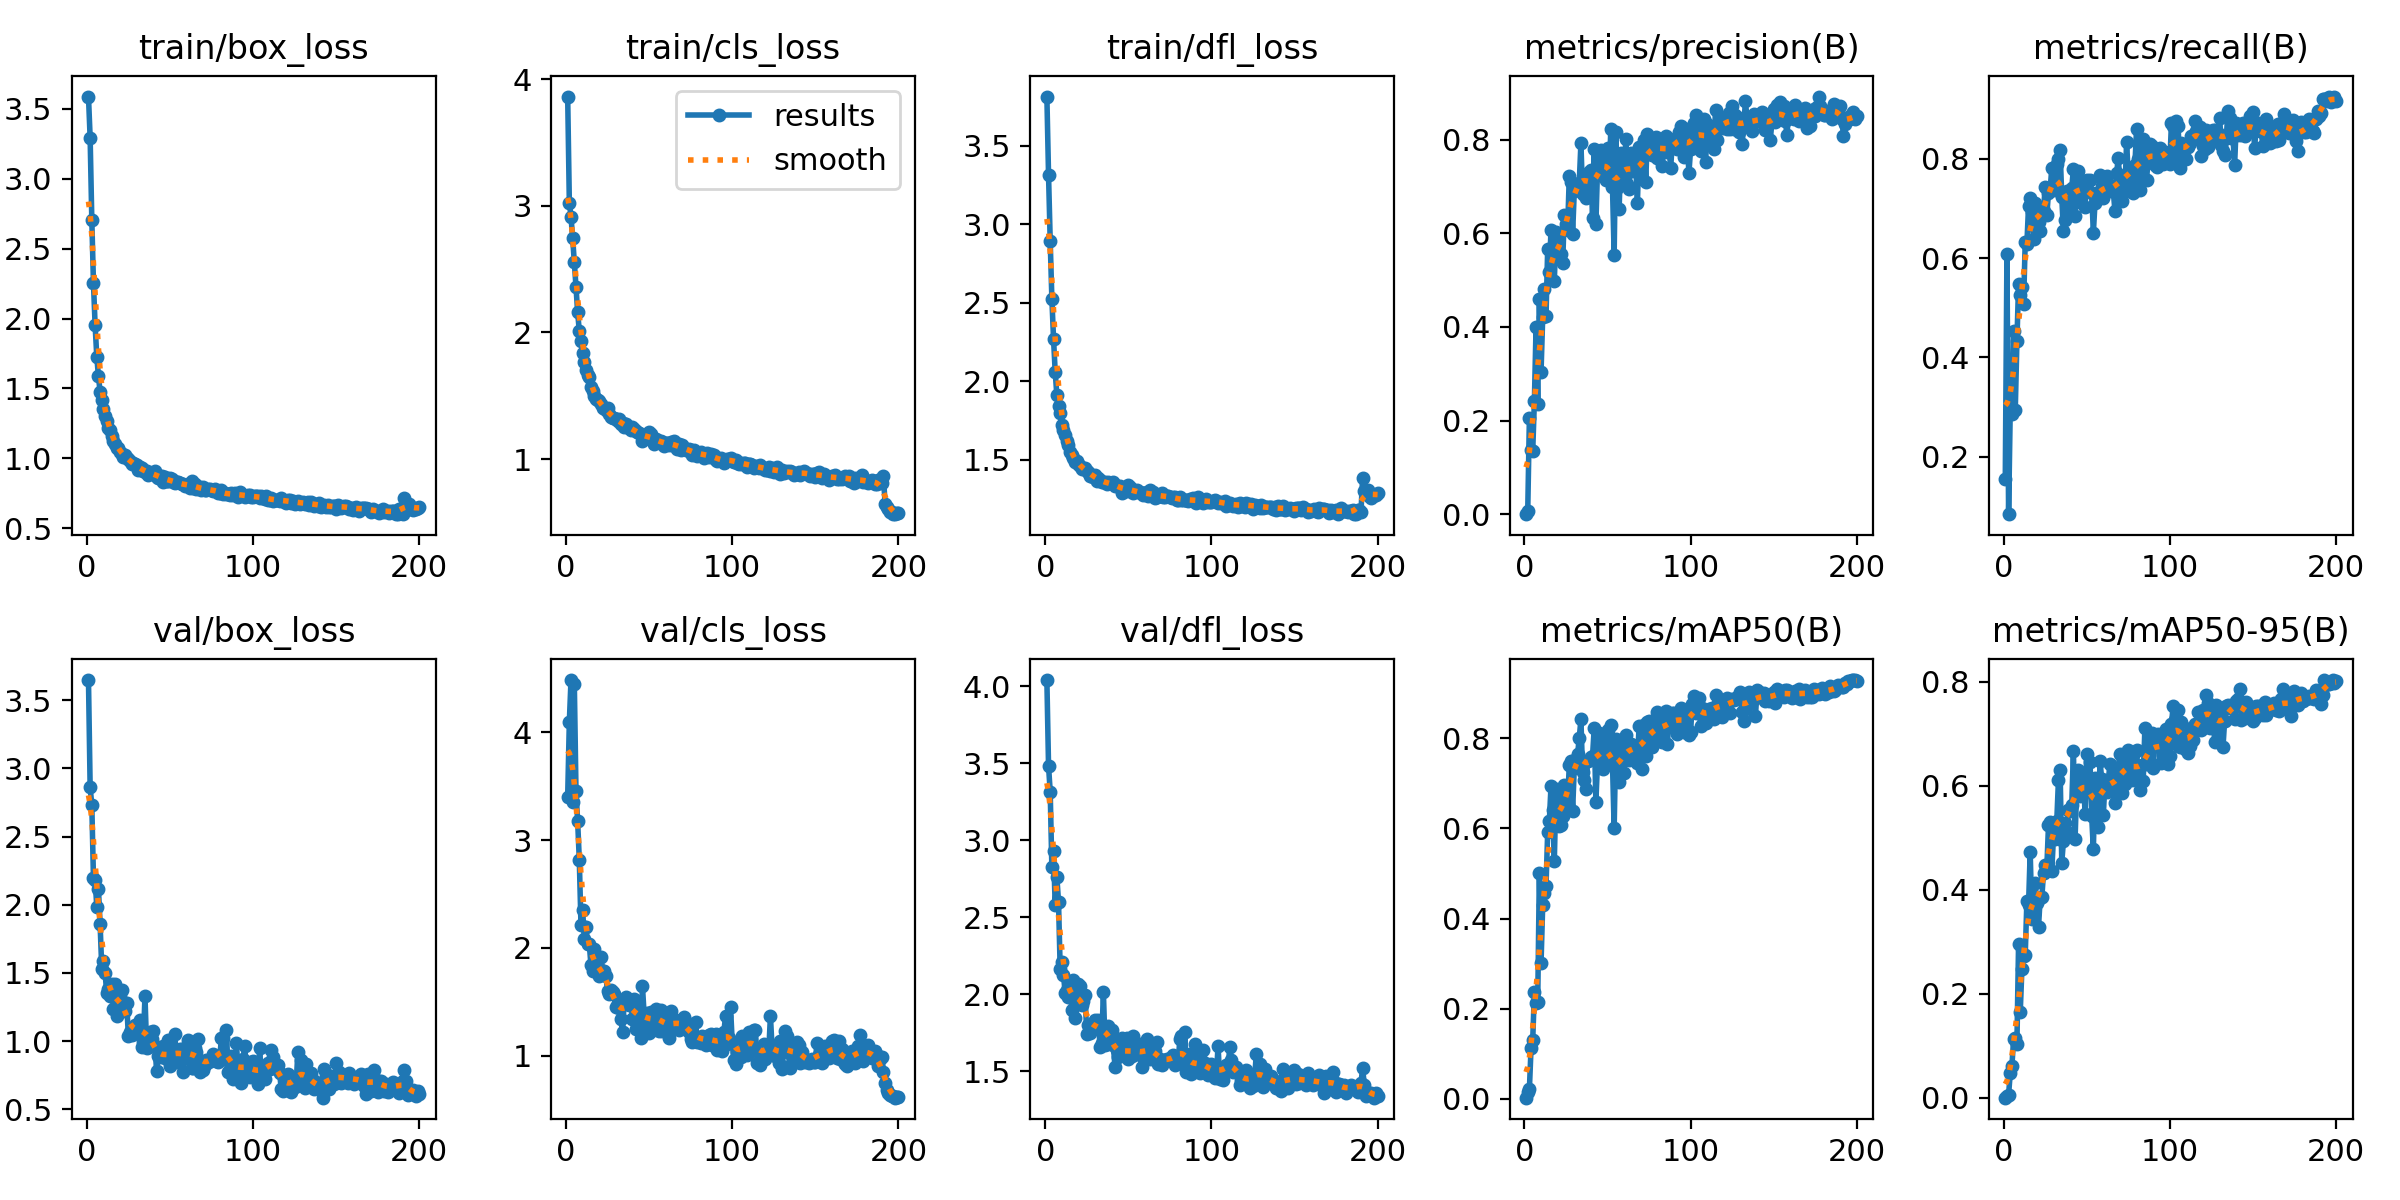

The file beside this chart, header and first rows:
epoch, time, train/box_loss, train/cls_loss, train/dfl_loss, metrics/precision(B), metrics/recall(B), metrics/mAP50(B), metrics/mAP50-95(B), val/box_loss, val/cls_loss, val/dfl_loss, lr/pg0, lr/pg1, lr/pg2
1, 9.753, 3.589, 3.864, 3.814, 0.00037, 0.1546, 0.00246, 0.00043, 3.647, 3.401, 4.04, 0.003296, 0.003296, 0.07033
2, 19.22, 3.294, 3.026, 3.315, 0.00708, 0.6088, 0.01563, 0.00454, 2.86, 4.097, 3.482, 0.006597, 0.006597, 0.0403
3, 28.86, 2.708, 2.914, 2.894, 0.2065, 0.08454, 0.02196, 0.00641, 2.732, 4.485, 3.315, 0.009864, 0.009864, 0.01023
4, 37.85, 2.251, 2.745, 2.527, 0.1383, 0.2987, 0.1136, 0.04825, 2.192, 3.35, 2.825, 0.009851, 0.009851, 0.009851
5, 46.9, 1.95, 2.556, 2.271, 0.136, 0.2857, 0.1313, 0.06184, 2.181, 4.448, 2.93, 0.009802, 0.009802, 0.009802
6, 56.01, 1.726, 2.361, 2.06, 0.2418, 0.4536, 0.236, 0.113, 1.985, 3.454, 2.581, 0.009753, 0.009753, 0.009753
7, 64.91, 1.586, 2.158, 1.91, 0.3995, 0.2934, 0.2116, 0.1148, 2.117, 3.176, 2.761, 0.009703, 0.009703, 0.009703
8, 74.03, 1.474, 2.011, 1.842, 0.235, 0.4321, 0.215, 0.1041, 1.855, 2.813, 2.602, 0.009654, 0.009654, 0.009654
9, 83.05, 1.417, 1.931, 1.794, 0.4605, 0.5479, 0.5018, 0.2956, 1.531, 2.214, 2.167, 0.009604, 0.009604, 0.009604
10, 92.23, 1.354, 1.834, 1.718, 0.3033, 0.5255, 0.3011, 0.1645, 1.587, 2.351, 2.209, 0.009555, 0.009555, 0.009555
11, 101.6, 1.305, 1.765, 1.689, 0.4209, 0.5417, 0.4296, 0.2485, 1.5, 2.084, 2.127, 0.009505, 0.009505, 0.009505
12, 110.9, 1.263, 1.702, 1.656, 0.4801, 0.5068, 0.4575, 0.272, 1.349, 2.192, 2.008, 0.009456, 0.009456, 0.009456
13, 120.1, 1.217, 1.662, 1.617, 0.4243, 0.6318, 0.4731, 0.2739, 1.383, 2.032, 2.025, 0.009406, 0.009406, 0.009406
14, 129.2, 1.2, 1.645, 1.592, 0.5665, 0.6281, 0.5915, 0.3782, 1.332, 2.034, 1.985, 0.009357, 0.009357, 0.009357
15, 138.5, 1.16, 1.567, 1.547, 0.5182, 0.7049, 0.6166, 0.3707, 1.416, 1.843, 2.073, 0.009307, 0.009307, 0.009307
16, 147.7, 1.125, 1.535, 1.53, 0.607, 0.7209, 0.6937, 0.4729, 1.238, 1.783, 1.899, 0.009258, 0.009258, 0.009258
17, 157, 1.099, 1.499, 1.51, 0.5657, 0.6933, 0.6416, 0.3431, 1.416, 1.988, 2.095, 0.009208, 0.009208, 0.009208
18, 165.9, 1.074, 1.472, 1.482, 0.499, 0.6375, 0.5284, 0.3526, 1.184, 1.796, 1.847, 0.009158, 0.009158, 0.009158
19, 175, 1.07, 1.465, 1.488, 0.6021, 0.7104, 0.6885, 0.4125, 1.272, 1.809, 1.948, 0.009109, 0.009109, 0.009109
20, 184, 1.041, 1.457, 1.469, 0.5786, 0.6761, 0.6675, 0.3752, 1.334, 1.736, 2.066, 0.009059, 0.009059, 0.009059
21, 193, 1.032, 1.432, 1.458, 0.5532, 0.6718, 0.6063, 0.329, 1.378, 1.92, 2.053, 0.00901, 0.00901, 0.00901
22, 202, 1.008, 1.402, 1.438, 0.5548, 0.6547, 0.6083, 0.3841, 1.252, 1.787, 1.928, 0.00896, 0.00896, 0.00896
23, 211.2, 1.022, 1.406, 1.447, 0.5362, 0.6896, 0.6282, 0.3856, 1.223, 1.783, 1.957, 0.008911, 0.008911, 0.008911
24, 220.1, 1.003, 1.388, 1.443, 0.6396, 0.6947, 0.6962, 0.4325, 1.276, 1.737, 1.993, 0.008861, 0.008861, 0.008861
25, 229, 0.9948, 1.403, 1.424, 0.6203, 0.7431, 0.6534, 0.4477, 1.039, 1.596, 1.741, 0.008812, 0.008812, 0.008812
26, 238.1, 0.9787, 1.358, 1.42, 0.6075, 0.6874, 0.6525, 0.4426, 1.07, 1.569, 1.804, 0.008762, 0.008762, 0.008762
27, 247.1, 0.9557, 1.335, 1.397, 0.722, 0.7312, 0.7418, 0.5239, 1.044, 1.608, 1.749, 0.008713, 0.008713, 0.008713
28, 256, 0.9645, 1.327, 1.403, 0.7101, 0.7377, 0.749, 0.5314, 1.067, 1.589, 1.782, 0.008663, 0.008663, 0.008663
29, 265.6, 0.9567, 1.326, 1.392, 0.5991, 0.7821, 0.6391, 0.4368, 1.12, 1.574, 1.814, 0.008614, 0.008614, 0.008614
30, 274.8, 0.9504, 1.315, 1.402, 0.6894, 0.7397, 0.7336, 0.5027, 1.101, 1.452, 1.834, 0.008564, 0.008564, 0.008564
31, 283.8, 0.9162, 1.298, 1.362, 0.6915, 0.7378, 0.7536, 0.4983, 1.088, 1.488, 1.821, 0.008515, 0.008515, 0.008515
32, 293, 0.9375, 1.314, 1.382, 0.7015, 0.7897, 0.7651, 0.5325, 1.158, 1.447, 1.83, 0.008466, 0.008466, 0.008466
33, 302.1, 0.9265, 1.277, 1.369, 0.7078, 0.7998, 0.8008, 0.6118, 0.9546, 1.339, 1.661, 0.008416, 0.008416, 0.008416
34, 311.2, 0.9105, 1.285, 1.357, 0.7924, 0.8171, 0.842, 0.6296, 0.9967, 1.216, 1.682, 0.008367, 0.008367, 0.008367
35, 320.1, 0.8996, 1.256, 1.355, 0.6831, 0.722, 0.7249, 0.4526, 1.331, 1.495, 2.017, 0.008317, 0.008317, 0.008317
36, 329.2, 0.9053, 1.275, 1.355, 0.7235, 0.6538, 0.707, 0.494, 0.9478, 1.546, 1.668, 0.008268, 0.008268, 0.008268
37, 338.2, 0.881, 1.256, 1.342, 0.6761, 0.6767, 0.6875, 0.5288, 0.9589, 1.53, 1.677, 0.008218, 0.008218, 0.008218
38, 347.2, 0.896, 1.248, 1.355, 0.7196, 0.7359, 0.7508, 0.5107, 1.065, 1.468, 1.794, 0.008169, 0.008169, 0.008169
39, 356.1, 0.8963, 1.229, 1.351, 0.7299, 0.7004, 0.7531, 0.5529, 1.018, 1.505, 1.733, 0.008119, 0.008119, 0.008119
40, 365.2, 0.8885, 1.251, 1.349, 0.7345, 0.7178, 0.7592, 0.5517, 1.075, 1.339, 1.768, 0.00807, 0.00807, 0.00807
41, 374.2, 0.9064, 1.238, 1.355, 0.6326, 0.7415, 0.7609, 0.5624, 0.9634, 1.522, 1.673, 0.00802, 0.00802, 0.00802
42, 382.9, 0.8636, 1.22, 1.332, 0.7799, 0.7793, 0.8227, 0.6673, 0.7811, 1.249, 1.528, 0.007971, 0.007971, 0.007971
43, 392.3, 0.8555, 1.217, 1.33, 0.62, 0.684, 0.659, 0.4974, 0.889, 1.434, 1.636, 0.007921, 0.007921, 0.007921
44, 401.2, 0.8723, 1.203, 1.333, 0.7396, 0.7312, 0.7489, 0.6002, 0.8817, 1.343, 1.591, 0.007872, 0.007872, 0.007872
45, 410.2, 0.8757, 1.201, 1.33, 0.7577, 0.7762, 0.8119, 0.6303, 0.8899, 1.167, 1.605, 0.007822, 0.007822, 0.007822
46, 419.2, 0.8294, 1.144, 1.287, 0.7773, 0.7126, 0.7885, 0.5807, 0.9677, 1.645, 1.716, 0.007772, 0.007772, 0.007772
47, 427.3, 0.8632, 1.187, 1.317, 0.7216, 0.7418, 0.7319, 0.5818, 0.88, 1.381, 1.611, 0.007723, 0.007723, 0.007723
48, 436.4, 0.8372, 1.175, 1.309, 0.7731, 0.7554, 0.7934, 0.6228, 0.8671, 1.27, 1.607, 0.007673, 0.007673, 0.007673
49, 445.5, 0.835, 1.168, 1.301, 0.7137, 0.7035, 0.7545, 0.5461, 1.009, 1.398, 1.713, 0.007624, 0.007624, 0.007624
50, 454.5, 0.8551, 1.211, 1.336, 0.7825, 0.7578, 0.8189, 0.6609, 0.8213, 1.214, 1.577, 0.007574, 0.007574, 0.007574
51, 463.4, 0.8538, 1.199, 1.323, 0.7171, 0.7558, 0.7572, 0.6041, 0.8552, 1.403, 1.602, 0.007525, 0.007525, 0.007525
52, 472.6, 0.8286, 1.163, 1.298, 0.8235, 0.7568, 0.8308, 0.6462, 0.8706, 1.3, 1.597, 0.007476, 0.007476, 0.007476
53, 481.6, 0.8216, 1.12, 1.284, 0.6983, 0.7315, 0.7437, 0.5414, 1.049, 1.314, 1.728, 0.007426, 0.007426, 0.007426
54, 490.5, 0.8264, 1.161, 1.302, 0.5539, 0.6506, 0.6001, 0.4778, 0.8461, 1.43, 1.613, 0.007377, 0.007377, 0.007377
55, 499.6, 0.826, 1.149, 1.305, 0.817, 0.7118, 0.7976, 0.6153, 0.9382, 1.416, 1.612, 0.007327, 0.007327, 0.007327
56, 508.3, 0.8191, 1.141, 1.291, 0.6959, 0.7319, 0.7368, 0.5564, 0.9439, 1.231, 1.632, 0.007278, 0.007278, 0.007278
57, 517.4, 0.8157, 1.143, 1.292, 0.6526, 0.7251, 0.7034, 0.5217, 0.9414, 1.424, 1.679, 0.007228, 0.007228, 0.007228
58, 526.3, 0.8132, 1.133, 1.284, 0.7705, 0.7663, 0.7831, 0.6473, 0.7721, 1.228, 1.53, 0.007178, 0.007178, 0.007178
59, 535.1, 0.801, 1.104, 1.275, 0.7679, 0.7453, 0.786, 0.6139, 0.8782, 1.353, 1.595, 0.007129, 0.007129, 0.007129
60, 543.8, 0.8101, 1.13, 1.29, 0.7069, 0.7206, 0.7227, 0.544, 0.9391, 1.326, 1.649, 0.007079, 0.007079, 0.007079
... 140 more rows
